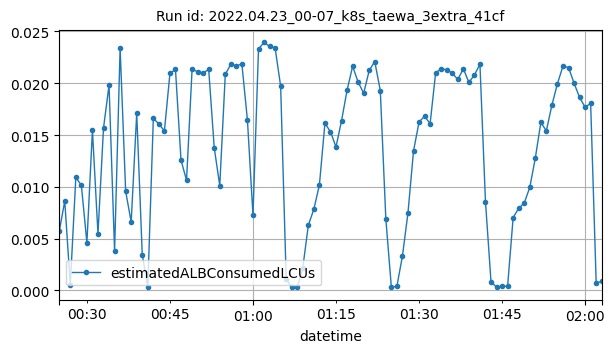

Source data for this figure (header and first rows):
datetime, estimatedALBConsumedLCUs
2022-04-23T00:25:00Z, 0.00569
2022-04-23T00:26:00Z, 0.00863
2022-04-23T00:27:00Z, 0.00052
2022-04-23T00:28:00Z, 0.01092
2022-04-23T00:29:00Z, 0.01014
2022-04-23T00:30:00Z, 0.0046
2022-04-23T00:31:00Z, 0.01545
2022-04-23T00:32:00Z, 0.00546
2022-04-23T00:33:00Z, 0.01568
2022-04-23T00:34:00Z, 0.01982
2022-04-23T00:35:00Z, 0.00379
2022-04-23T00:36:00Z, 0.0234
2022-04-23T00:37:00Z, 0.00958
2022-04-23T00:38:00Z, 0.0066
2022-04-23T00:39:00Z, 0.0171
2022-04-23T00:40:00Z, 0.00345
2022-04-23T00:41:00Z, 0.00034
2022-04-23T00:42:00Z, 0.0166
2022-04-23T00:43:00Z, 0.01608
2022-04-23T00:44:00Z, 0.01539
2022-04-23T00:45:00Z, 0.02095
2022-04-23T00:46:00Z, 0.02134
2022-04-23T00:47:00Z, 0.01258
2022-04-23T00:48:00Z, 0.01063
2022-04-23T00:49:00Z, 0.02134
2022-04-23T00:50:00Z, 0.02112
2022-04-23T00:51:00Z, 0.02099
2022-04-23T00:52:00Z, 0.02134
2022-04-23T00:53:00Z, 0.01378
2022-04-23T00:54:00Z, 0.01012
2022-04-23T00:55:00Z, 0.02087
2022-04-23T00:56:00Z, 0.02183
2022-04-23T00:57:00Z, 0.0217
2022-04-23T00:58:00Z, 0.02185
2022-04-23T00:59:00Z, 0.01644
2022-04-23T01:00:00Z, 0.00726
2022-04-23T01:01:00Z, 0.02332
2022-04-23T01:02:00Z, 0.02394
2022-04-23T01:03:00Z, 0.02356
2022-04-23T01:04:00Z, 0.02341
2022-04-23T01:05:00Z, 0.01972
2022-04-23T01:06:00Z, 0.00114
2022-04-23T01:07:00Z, 0.00028
2022-04-23T01:08:00Z, 0.0003
2022-04-23T01:09:00Z, 0.00218
2022-04-23T01:10:00Z, 0.00629
2022-04-23T01:11:00Z, 0.00784
2022-04-23T01:12:00Z, 0.01019
2022-04-23T01:13:00Z, 0.01614
2022-04-23T01:14:00Z, 0.01532
2022-04-23T01:15:00Z, 0.01385
2022-04-23T01:16:00Z, 0.01639
2022-04-23T01:17:00Z, 0.01933
2022-04-23T01:18:00Z, 0.02164
2022-04-23T01:19:00Z, 0.02011
2022-04-23T01:20:00Z, 0.01904
2022-04-23T01:21:00Z, 0.02124
2022-04-23T01:22:00Z, 0.0221
2022-04-23T01:23:00Z, 0.0193
2022-04-23T01:24:00Z, 0.0069
... 39 more rows
